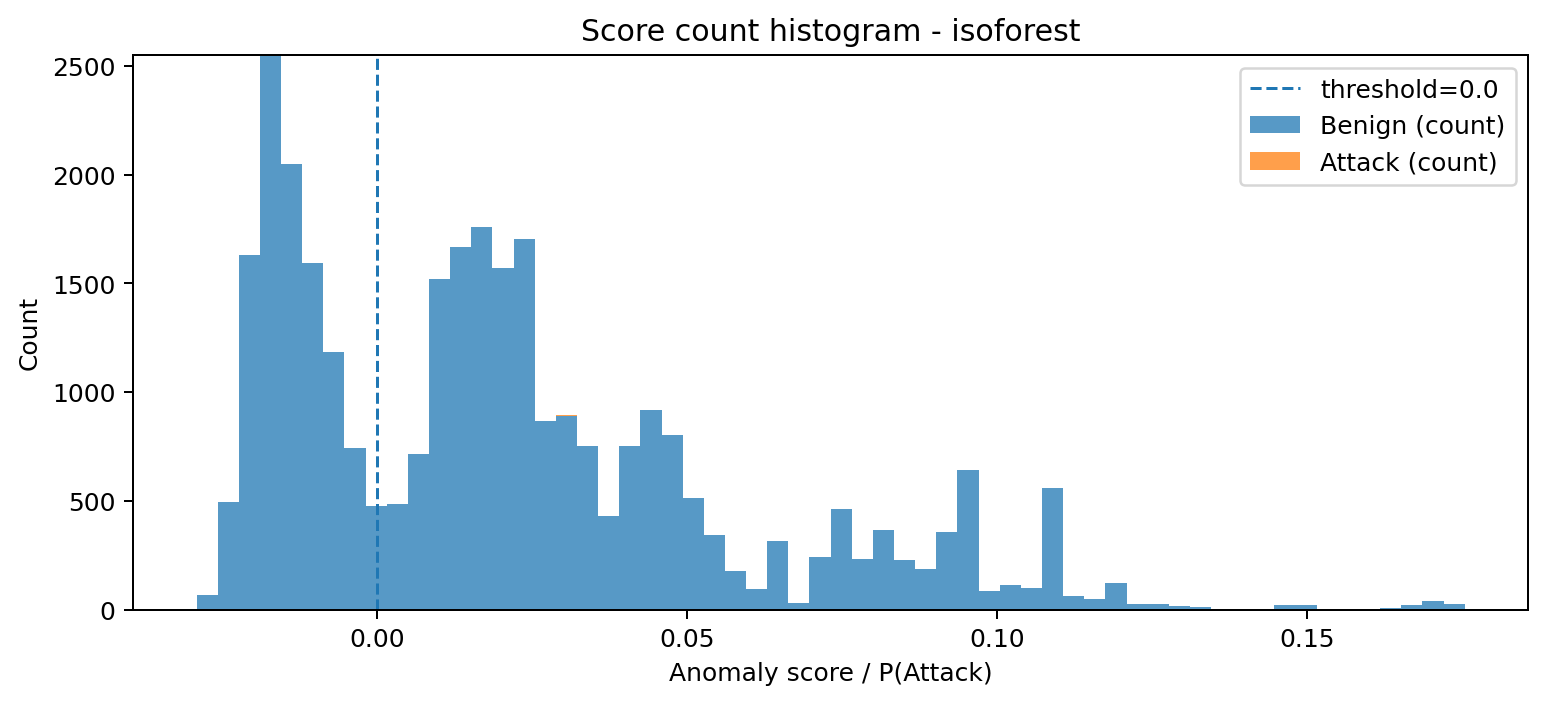

Source data for this figure (header and first rows):
bin_left, bin_right, midpoint, count_benign, count_attack, count_total
-0.02916, -0.02575, -0.02745, 68, 0, 68
-0.02575, -0.02234, -0.02404, 496, 0, 496
-0.02234, -0.01893, -0.02063, 1631, 0, 1631
-0.01893, -0.01552, -0.01722, 2550, 0, 2550
-0.01552, -0.0121, -0.01381, 2048, 0, 2048
-0.0121, -0.008695, -0.0104, 1594, 0, 1594
-0.008695, -0.005284, -0.00699, 1186, 0, 1186
-0.005284, -0.001874, -0.003579, 744, 0, 744
-0.001874, 0.001536, -0.0001692, 475, 0, 475
0.001536, 0.004946, 0.003241, 483, 0, 483
0.004946, 0.008356, 0.006651, 715, 0, 715
0.008356, 0.01177, 0.01006, 1522, 0, 1522
0.01177, 0.01518, 0.01347, 1667, 0, 1667
0.01518, 0.01859, 0.01688, 1758, 0, 1758
0.01859, 0.022, 0.02029, 1570, 1, 1571
0.022, 0.02541, 0.0237, 1704, 0, 1704
0.02541, 0.02882, 0.02711, 867, 0, 867
0.02882, 0.03223, 0.03052, 892, 2, 894
0.03223, 0.03564, 0.03393, 752, 0, 752
0.03564, 0.03905, 0.03734, 431, 1, 432
0.03905, 0.04246, 0.04075, 751, 0, 751
0.04246, 0.04587, 0.04416, 917, 0, 917
0.04587, 0.04928, 0.04757, 804, 0, 804
0.04928, 0.05269, 0.05098, 512, 0, 512
0.05269, 0.0561, 0.05439, 342, 1, 343
0.0561, 0.05951, 0.0578, 178, 0, 178
0.05951, 0.06292, 0.06121, 96, 0, 96
0.06292, 0.06633, 0.06463, 315, 0, 315
0.06633, 0.06974, 0.06804, 30, 0, 30
0.06974, 0.07315, 0.07145, 240, 0, 240
0.07315, 0.07656, 0.07486, 460, 0, 460
0.07656, 0.07997, 0.07827, 234, 0, 234
0.07997, 0.08338, 0.08168, 367, 0, 367
0.08338, 0.08679, 0.08509, 226, 0, 226
0.08679, 0.0902, 0.0885, 186, 0, 186
0.0902, 0.09361, 0.09191, 358, 0, 358
0.09361, 0.09702, 0.09532, 643, 0, 643
0.09702, 0.1004, 0.09873, 86, 0, 86
0.1004, 0.1038, 0.1021, 112, 0, 112
0.1038, 0.1073, 0.1055, 100, 0, 100
0.1073, 0.1107, 0.109, 557, 0, 557
0.1107, 0.1141, 0.1124, 63, 0, 63
0.1141, 0.1175, 0.1158, 48, 0, 48
0.1175, 0.1209, 0.1192, 121, 0, 121
0.1209, 0.1243, 0.1226, 23, 0, 23
0.1243, 0.1277, 0.126, 25, 0, 25
0.1277, 0.1311, 0.1294, 16, 0, 16
0.1311, 0.1345, 0.1328, 12, 0, 12
0.1345, 0.1379, 0.1362, 1, 0, 1
0.1379, 0.1414, 0.1397, 3, 0, 3
0.1414, 0.1448, 0.1431, 2, 0, 2
0.1448, 0.1482, 0.1465, 19, 0, 19
0.1482, 0.1516, 0.1499, 19, 0, 19
0.1516, 0.155, 0.1533, 1, 0, 1
0.155, 0.1584, 0.1567, 0, 0, 0
0.1584, 0.1618, 0.1601, 0, 0, 0
0.1618, 0.1652, 0.1635, 5, 0, 5
0.1652, 0.1686, 0.1669, 20, 0, 20
0.1686, 0.172, 0.1703, 41, 0, 41
0.172, 0.1755, 0.1738, 23, 0, 23
